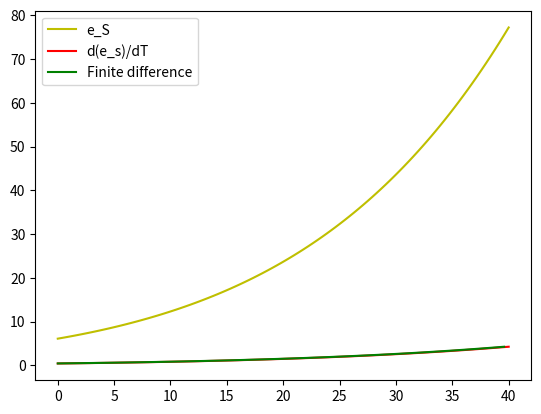

Python code for this plot:
import math
import numpy as np
from matplotlib import pyplot as plt

L_v = 2.5e6  # J/kg
R_v = 461  # J/K/kg
T_0 = 273.15  # K
e_0 = 6.113  # hPa
c_p = 1004 #J/K/kg
epsilon = 0.622 #kg/kg


def get_psychrometric_constant(pressure):
    # We could use a variable c_p depending on moisture content of air, but I don't think we have that info
    return c_p/L_v * pressure / epsilon


def clausius_clapeyron_e_s(T, is_C=True):
    if is_C:
        T = as_kelvin(T)
    return e_0 * math.exp(L_v/R_v*(1/T_0 - 1/T)) #hPa * e^(J/kg/(J/kg/K) * 1/K) = hPa * unitless^unitless = hPa


def slope_e_s(T, is_C=True):
    if is_C:
        T = as_kelvin(T)
    return L_v/R_v * 1/(T*T) * clausius_clapeyron_e_s(T, is_C=False)


def as_kelvin(temp_in_C):
    return temp_in_C + 273.15


def plot_sat_vapor_pressure_and_slope():
    """
        Test to see if the slope equation is correct by comparing to finite difference.
    """
    temps = np.linspace(0, 40, num=100)
    delta_T = 40/100
    e_s = [clausius_clapeyron_e_s(temp) for temp in temps]
    finite_difference_delta = finite_difference(e_s, delta_T)
    delta = [slope_e_s(temp) for temp in temps]

    fig, ax = plt.subplots()

    ax.plot(temps, e_s, 'y', label="e_S")
    ax.plot(temps, delta, 'r', label="d(e_s)/dT")
    ax.plot(temps[0:-1], finite_difference_delta, 'g', label="Finite difference")
    plt.legend()

    fig.savefig("sat_vapor_pressure_and_slope.png")


def finite_difference(series, delta):
    brackets = zip(series[0:-1], series[1:])
    return [(top - bottom)/delta for (bottom, top) in brackets]


plot_sat_vapor_pressure_and_slope()
